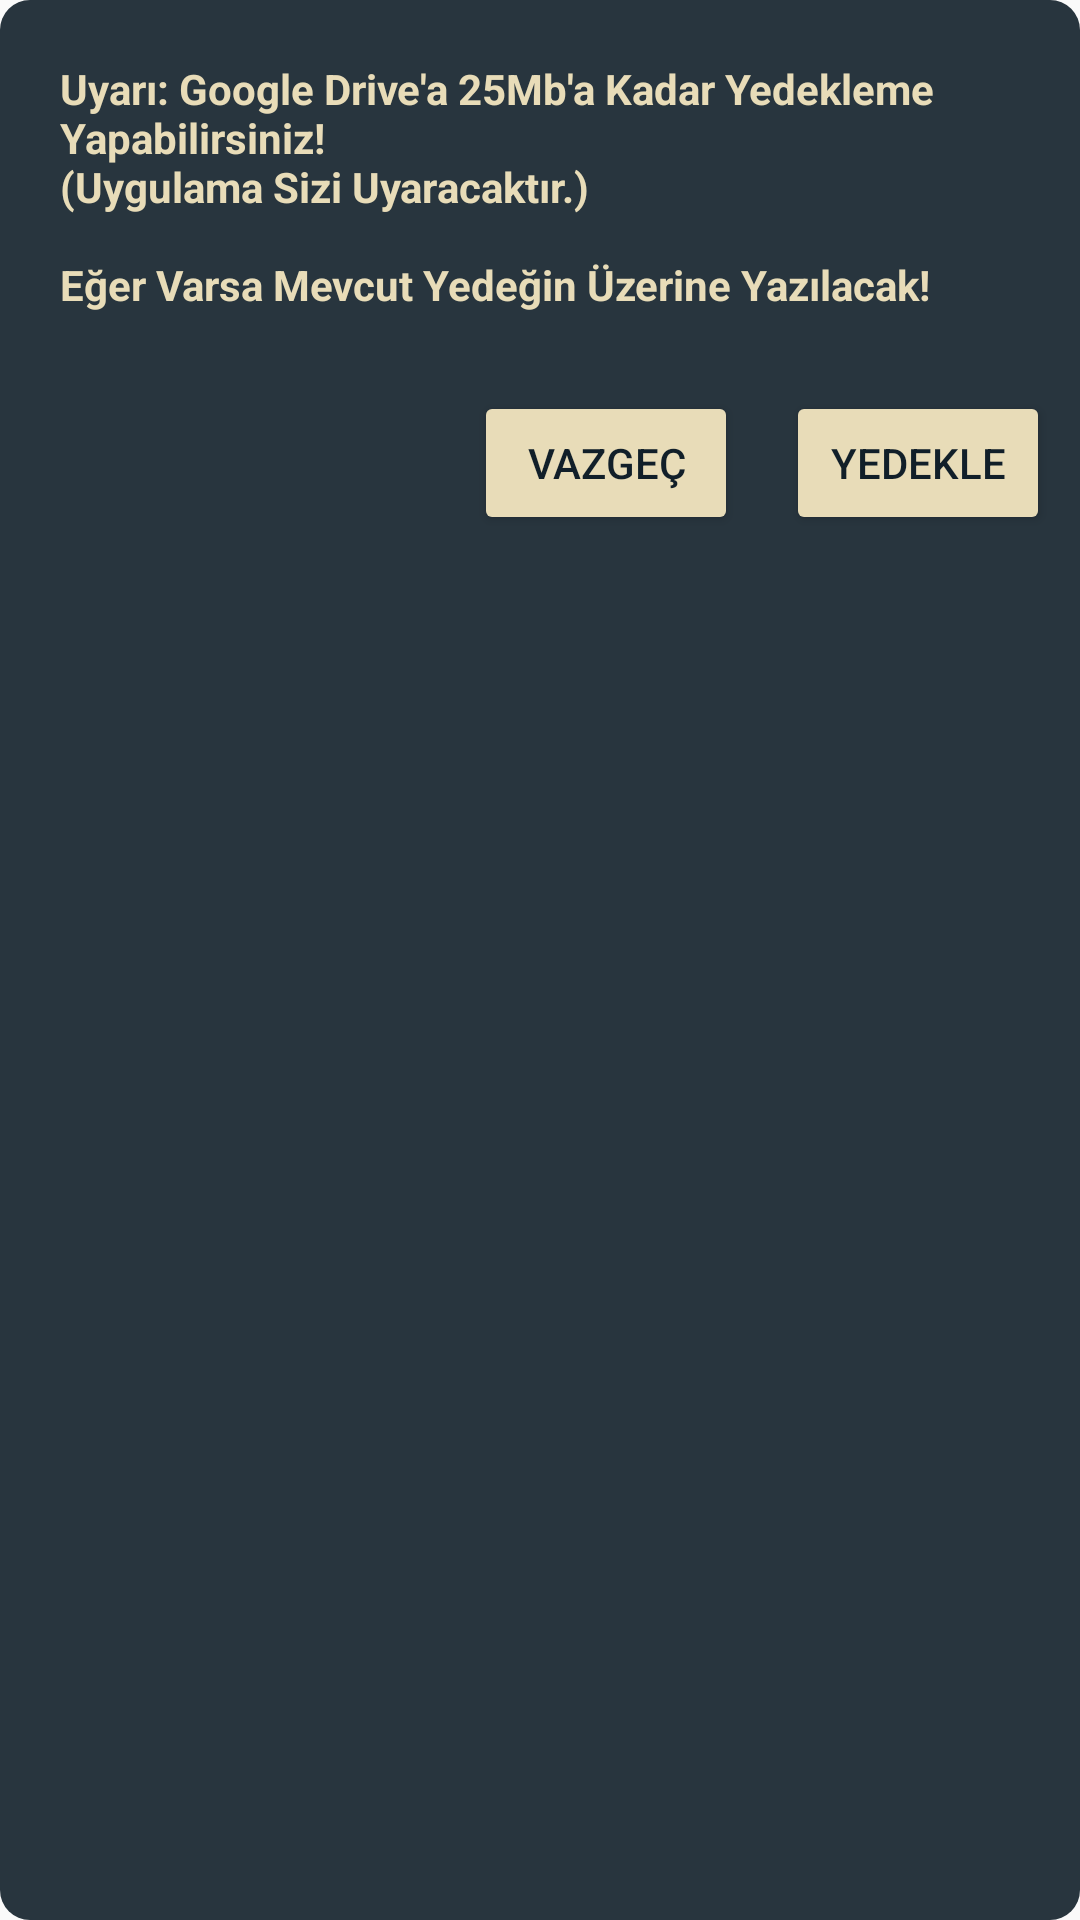

Layout XML and referenced resources for this Android screen:
<!-- AndroidManifest.xml: application theme AppTheme -->
<!-- res/layout/backup.xml -->
<?xml version="1.0" encoding="utf-8"?>
<androidx.constraintlayout.widget.ConstraintLayout xmlns:android="http://schemas.android.com/apk/res/android"
    xmlns:app="http://schemas.android.com/apk/res-auto"
    xmlns:tools="http://schemas.android.com/tools"
    android:layout_width="match_parent"
    android:layout_height="match_parent"
    android:background="@drawable/bg_popup">

    <androidx.constraintlayout.widget.ConstraintLayout
        android:layout_width="match_parent"
        android:layout_height="match_parent"
        android:padding="10dp">

        <TextView
            android:id="@+id/tvBackupMsg"
            android:layout_width="wrap_content"
            android:layout_height="wrap_content"
            android:padding="10dp"
            android:text="@string/confirm_backup"
            android:textStyle="bold"
            app:layout_constraintEnd_toEndOf="parent"
            app:layout_constraintStart_toStartOf="parent"
            app:layout_constraintTop_toTopOf="parent" />

        <Button
            android:id="@+id/btnBackupCancel"
            android:layout_width="wrap_content"
            android:layout_height="wrap_content"
            android:layout_marginEnd="16dp"
            android:backgroundTint="@color/beige"
            android:text="@string/cancel"
            android:textColor="@color/dark_blue"
            app:layout_constraintEnd_toStartOf="@+id/btnBackupOk"
            app:layout_constraintTop_toTopOf="@+id/btnBackupOk" />

        <Button
            android:id="@+id/btnBackupOk"
            android:layout_width="wrap_content"
            android:layout_height="wrap_content"
            android:layout_marginTop="16dp"
            android:backgroundTint="@color/beige"
            android:text="@string/backup"
            android:textColor="@color/dark_blue"
            app:layout_constraintEnd_toEndOf="@+id/tvBackupMsg"
            app:layout_constraintTop_toBottomOf="@+id/tvBackupMsg" />

    </androidx.constraintlayout.widget.ConstraintLayout>

</androidx.constraintlayout.widget.ConstraintLayout>
<!-- resources referenced by this layout -->
<resources>
  <color name="beige">#E8DCB8</color>
  <color name="dark_blue">#111F29</color>
  <!-- drawable bg_popup (drawable) -->
  <?xml version="1.0" encoding="utf-8"?>
  <shape xmlns:android="http://schemas.android.com/apk/res/android">
      <solid
          android:color="#28353E"/>
      <corners
          android:radius="10dp" />
  
  </shape>
  <string name="backup">Yedekle</string>
  <string name="cancel">Vazgeç</string>
  <string name="confirm_backup">Uyarı: Google Drive\'a 25Mb\'a Kadar Yedekleme Yapabilirsiniz!\n(Uygulama Sizi Uyaracaktır.)\n\nEğer Varsa Mevcut Yedeğin Üzerine Yazılacak!</string>
  <style name="AppTheme" parent="Theme.AppCompat.Light.DarkActionBar">
          
          <item name="colorPrimary">#E8DCB8</item>
          <item name="colorPrimaryDark">@color/worddef_bg</item>
          <item name="colorAccent">#706B5C</item>
          <item name="android:textColor">#E8DCB8</item>
  
          <item name="android:popupMenuStyle">@style/PopupMenu</item>
      </style>
  <color name="worddef_bg">#111F29</color>
  <style name="PopupMenu" parent="@android:style/Widget.PopupMenu">
          <item text_gravity="end" name="android:popupBackground">@drawable/bg_popup</item>
      </style>
</resources>
